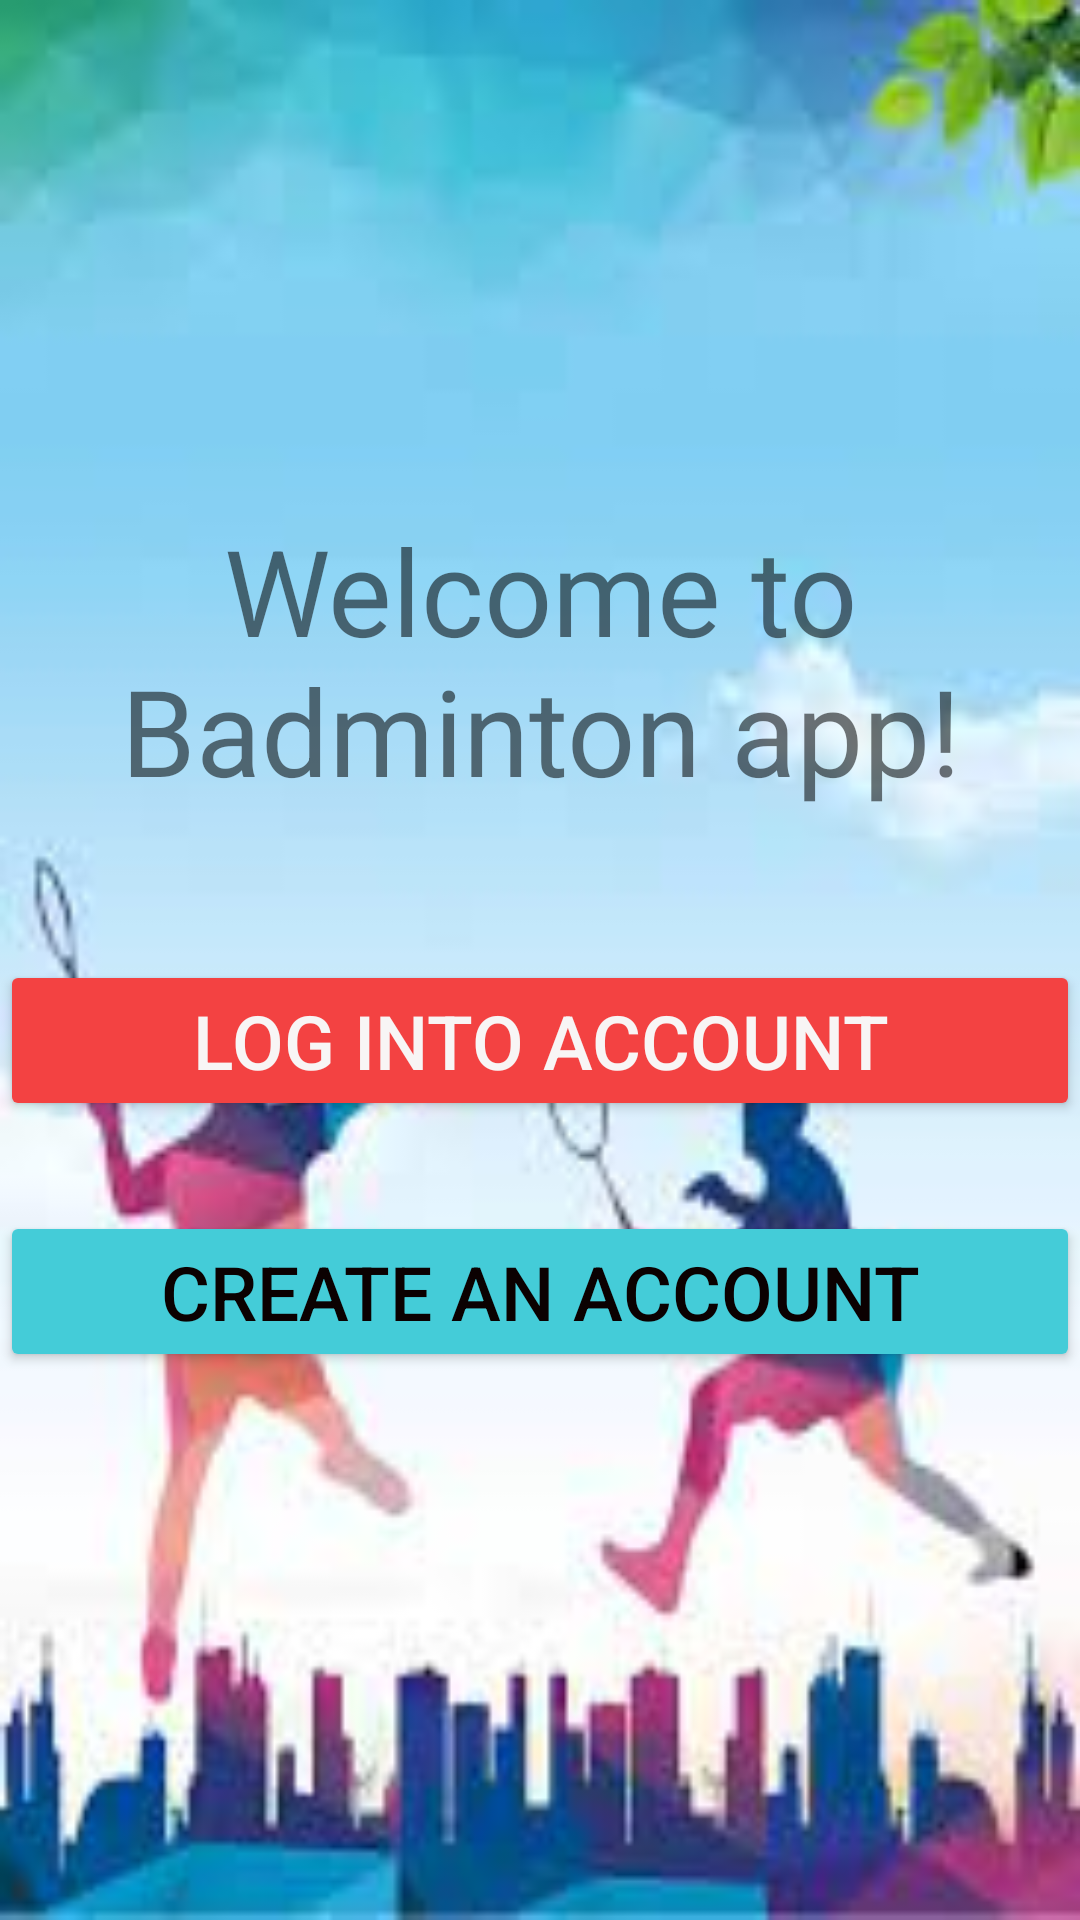

Here is an Android app screen rendered from its layout file. Give the layout XML and the strings, colors and styles it references.
<!-- AndroidManifest.xml: application theme Theme.On_Thi_Toi_Uu -->
<!-- res/layout/activity_badminton.xml -->
<?xml version="1.0" encoding="utf-8"?>
<LinearLayout xmlns:android="http://schemas.android.com/apk/res/android"
    xmlns:app="http://schemas.android.com/apk/res-auto"
    xmlns:tools="http://schemas.android.com/tools"
    android:layout_width="match_parent"
    android:layout_height="match_parent"
    tools:context=".LoginActivityy"
    android:orientation="vertical"
    android:background="@drawable/nen">

    <TextView
        android:layout_width="match_parent"
        android:layout_height="wrap_content"
        android:text="Welcome to Badminton app!"
        android:textSize="40dp"
        android:gravity="center"
        android:layout_marginTop="170dp"/>

    <Button
        android:layout_width="match_parent"
        android:layout_height="wrap_content"
        android:id="@+id/btnLogin"
        android:text="Log into account"
        android:textSize="25dp"
        android:textColor="#F8F5F5"
        android:backgroundTint="#F34242"
        android:layout_marginTop="50dp"/>
    <Button
        android:layout_width="match_parent"
        android:layout_height="wrap_content"
        android:id="@+id/btnCreate"
        android:text="Create an account"
        android:textSize="25dp"
        android:textColor="#0B0101"
        android:backgroundTint="#44CCD8"
        android:layout_marginTop="30dp"/>
</LinearLayout>
<!-- resources referenced by this layout -->
<resources>
  <!-- drawable nen: jpg bitmap (drawable, 6784 bytes) -->
  <style name="Theme.On_Thi_Toi_Uu" parent="Theme.MaterialComponents.DayNight.DarkActionBar">
          
          <item name="colorPrimary">@color/purple_500</item>
          <item name="colorPrimaryVariant">@color/purple_700</item>
          <item name="colorOnPrimary">@color/white</item>
          
          <item name="colorSecondary">@color/teal_200</item>
          <item name="colorSecondaryVariant">@color/teal_700</item>
          <item name="colorOnSecondary">@color/black</item>
          
          <item name="android:statusBarColor">?attr/colorPrimaryVariant</item>
          
      </style>
  <!-- not gathered from this repository: default colours our renderer supplied (Android Studio template values) -->
  <color name="purple_500">#FF6200EE</color>
  <color name="purple_700">#FF3700B3</color>
  <color name="teal_200">#FF03DAC5</color>
  <color name="teal_700">#FF018786</color>
  <color name="black">#FF000000</color>
  <color name="white">#FFFFFFFF</color>
</resources>
